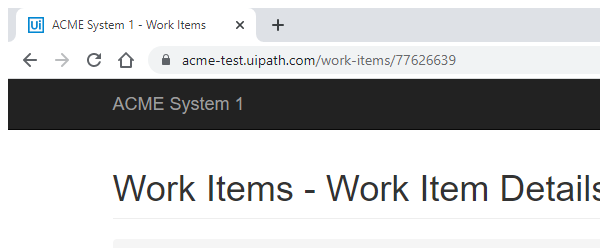
Task: Performer for Generate yearly report
Workflow: System1_UpdateWI

Step 1: Attach Browser 'chrome.exe ACME' in window 'ACME System 1 - Work Items' (chrome.exe)

Step 2: click on the button 'Update Work Item' (no picture)

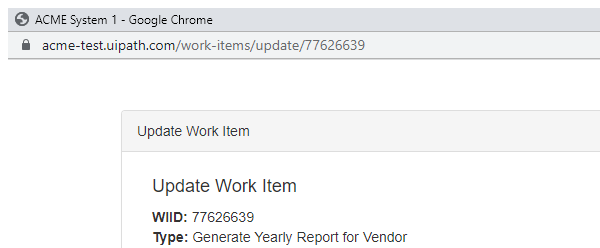
Step 3: Attach Browser 'chrome.exe ACME' in window 'ACME System 1' (chrome.exe)

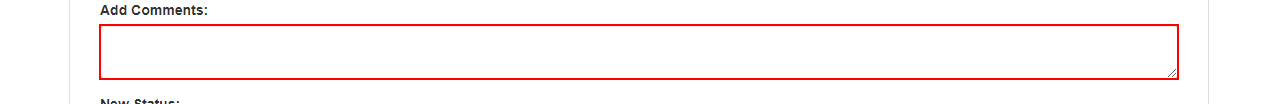
Step 4: type [Comment] into the text box 'newComment'

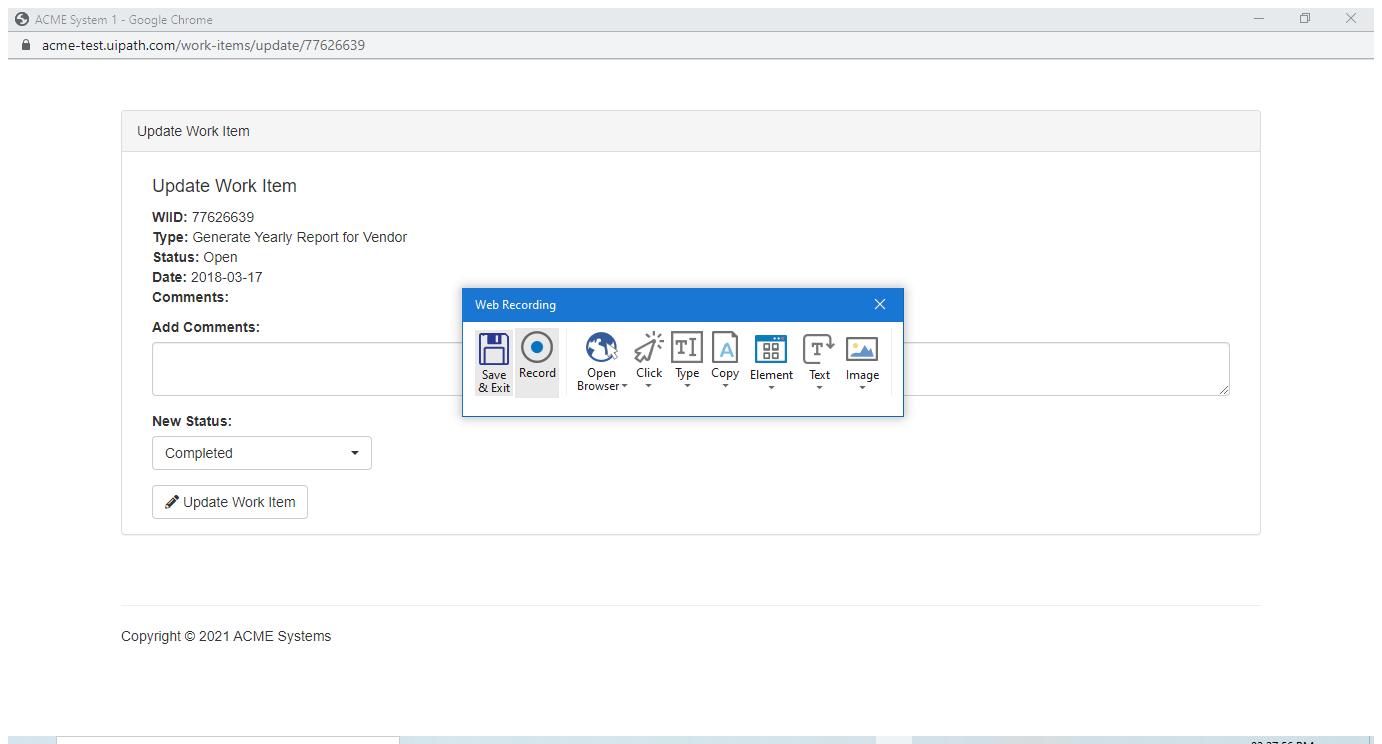
Step 5: Attach Browser 'ACMESyste Page' in window 'ACME System 1' (chrome.exe)

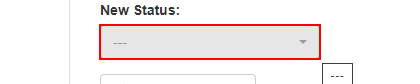
Step 6: click on the button

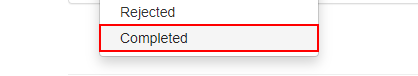
Step 7: click on the link 'Completed'

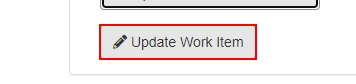
Step 8: click on the button

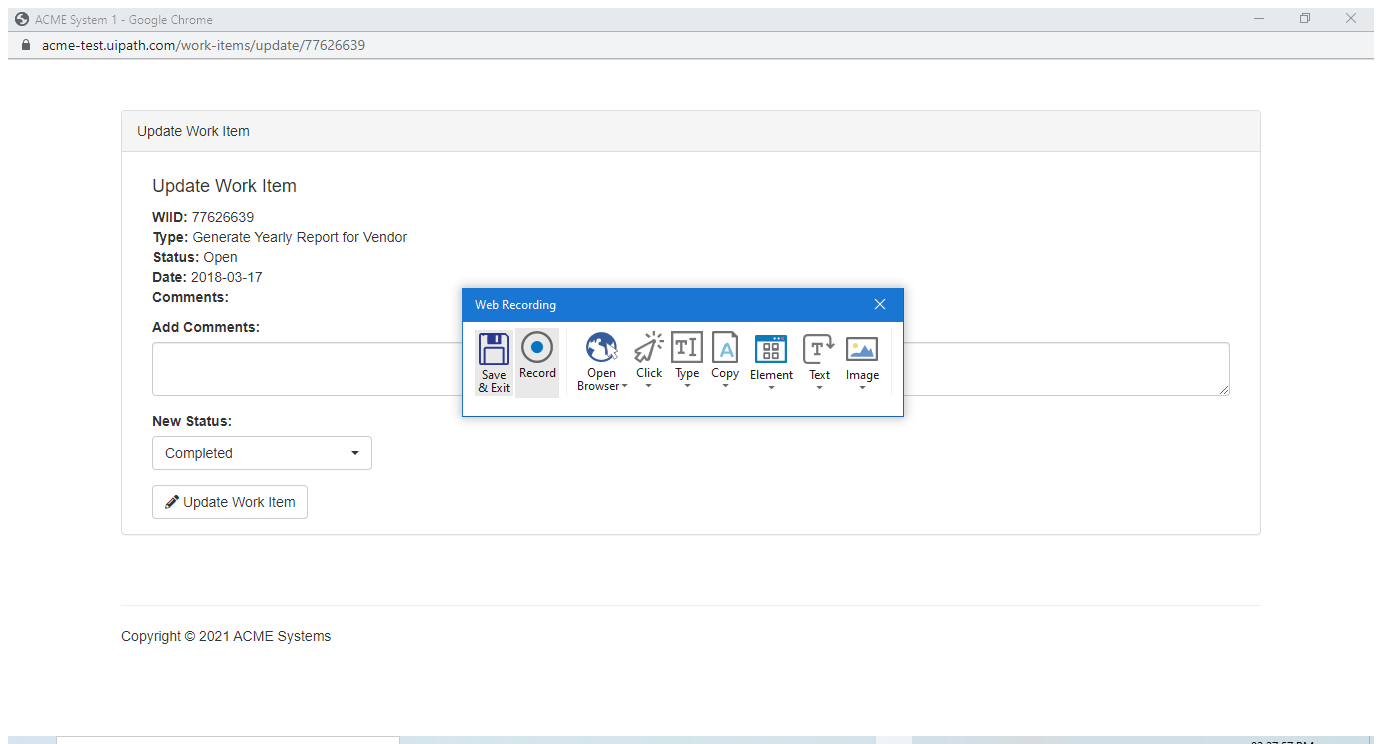
Step 9: Attach Window 'ACMESyste Chrome_wi' on the element in window 'ACME System 1 - Google Chrome' (chrome.exe)

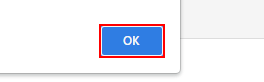
Step 10: click on the push button

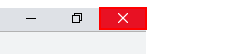
Step 11: click on the push button 'Close'